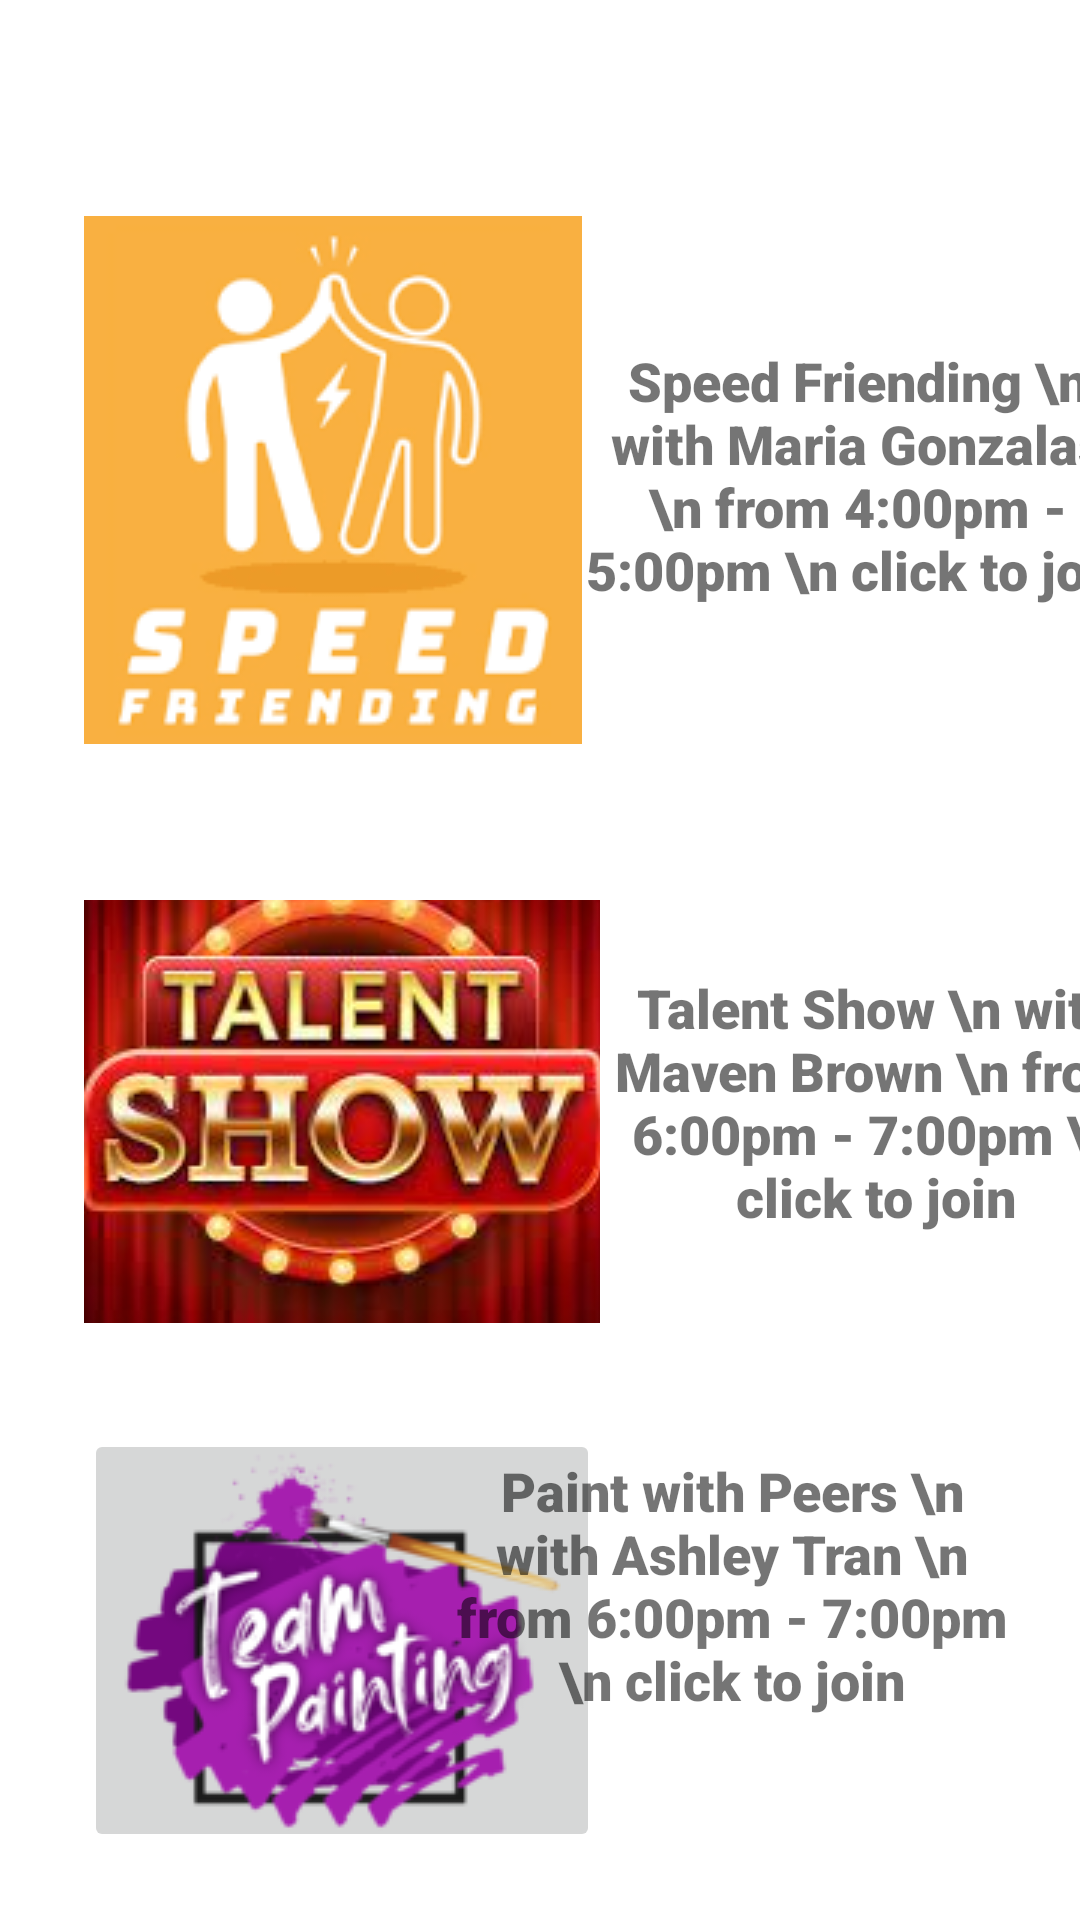

Android layout source for this screen:
<!-- AndroidManifest.xml: application theme Theme.CommunityBuilding -->
<!-- res/layout/activity_teen_page.xml -->
<?xml version="1.0" encoding="utf-8"?>
<androidx.constraintlayout.widget.ConstraintLayout xmlns:android="http://schemas.android.com/apk/res/android"
    xmlns:app="http://schemas.android.com/apk/res-auto"
    xmlns:tools="http://schemas.android.com/tools"
    android:layout_width="match_parent"
    android:layout_height="match_parent"
    tools:context=".Teen_page">


    <ImageButton
        android:id="@+id/speedimage"
        android:layout_width="166dp"
        android:layout_height="176dp"
        android:layout_gravity="left"
        android:layout_marginStart="28dp"
        android:layout_marginTop="72dp"
        android:onClick="speedclick"
        android:src="@drawable/speedimage"
        app:layout_constraintStart_toStartOf="parent"
        app:layout_constraintTop_toTopOf="parent" />

    <TextView
        android:id="@+id/Speedfriending"
        android:layout_width="184dp"
        android:layout_height="141dp"
        android:layout_marginTop="88dp"
        android:layout_marginEnd="24dp"
        android:fontFamily="sans-serif-black"
        android:gravity="center"
        android:onClick="speedclick"
        android:text="Speed Friending \n with Maria Gonzalas \n from 4:00pm - 5:00pm \n click to join"
        android:textSize="18sp"
        app:layout_constraintEnd_toEndOf="parent"
        app:layout_constraintHorizontal_bias="0.0"
        app:layout_constraintStart_toEndOf="@+id/speedimage"
        app:layout_constraintTop_toTopOf="parent" />

    <ImageButton
        android:id="@+id/talentimage"
        android:layout_width="172dp"
        android:layout_height="141dp"
        android:layout_gravity="left"
        android:layout_marginStart="28dp"
        android:layout_marginTop="52dp"
        android:onClick="talentshowclick"
        android:src="@drawable/talentshow"
        app:layout_constraintEnd_toEndOf="parent"
        app:layout_constraintHorizontal_bias="0.0"
        app:layout_constraintStart_toStartOf="parent"
        app:layout_constraintTop_toBottomOf="@+id/speedimage" />

    <TextView
        android:id="@+id/talentshow"
        android:layout_width="184dp"
        android:layout_height="141dp"
        android:layout_marginTop="68dp"
        android:layout_marginEnd="24dp"
        android:fontFamily="sans-serif-black"
        android:gravity="center"
        android:onClick="talentshowclick"
        android:text="Talent Show \n with Maven Brown \n from 6:00pm - 7:00pm \n click to join"
        android:textSize="18sp"
        app:layout_constraintEnd_toEndOf="parent"
        app:layout_constraintHorizontal_bias="0.0"
        app:layout_constraintStart_toEndOf="@+id/talentimage"
        app:layout_constraintTop_toBottomOf="@+id/Speedfriending" />

    <ImageButton
        android:id="@+id/paintimage"
        android:layout_width="172dp"
        android:layout_height="141dp"
        android:layout_gravity="left"
        android:layout_marginStart="28dp"
        android:layout_marginTop="32dp"
        android:onClick="paintclick"
        android:src="@drawable/paintimage"
        app:layout_constraintBottom_toBottomOf="parent"
        app:layout_constraintEnd_toStartOf="@+id/paint"
        app:layout_constraintHorizontal_bias="0.0"
        app:layout_constraintStart_toStartOf="parent"
        app:layout_constraintTop_toBottomOf="@+id/talentimage"
        app:layout_constraintVertical_bias="0.131" />

    <TextView
        android:id="@+id/paint"
        android:layout_width="184dp"
        android:layout_height="141dp"
        android:layout_marginEnd="24dp"
        android:fontFamily="sans-serif-black"
        android:gravity="center"
        android:onClick="paintclick"
        android:text="Paint with Peers \n with Ashley Tran \n from 6:00pm - 7:00pm \n click to join"
        android:textSize="18sp"
        app:layout_constraintBottom_toBottomOf="parent"
        app:layout_constraintEnd_toEndOf="parent"
        app:layout_constraintTop_toBottomOf="@+id/talentshow"
        app:layout_constraintVertical_bias="0.328" />


</androidx.constraintlayout.widget.ConstraintLayout>
<!-- resources referenced by this layout -->
<resources>
  <!-- drawable paintimage: png bitmap (drawable, 24246 bytes) -->
  <!-- drawable speedimage: png bitmap (drawable, 7279 bytes) -->
  <!-- drawable talentshow: jpeg bitmap (drawable-v24, 9381 bytes) -->
  <style name="Theme.CommunityBuilding" parent="Theme.MaterialComponents.DayNight.DarkActionBar">
          
          <item name="colorPrimary">@color/purple_500</item>
          <item name="colorPrimaryVariant">@color/purple_700</item>
          <item name="colorOnPrimary">@color/white</item>
          
          <item name="colorSecondary">@color/teal_200</item>
          <item name="colorSecondaryVariant">@color/teal_700</item>
          <item name="colorOnSecondary">@color/black</item>
          
          <item name="android:statusBarColor" tools:targetApi="l">?attr/colorPrimaryVariant</item>
          
      </style>
  <!-- not gathered from this repository: default colours our renderer supplied (Android Studio template values) -->
  <color name="purple_500">#FF6200EE</color>
  <color name="purple_700">#FF3700B3</color>
  <color name="teal_200">#FF03DAC5</color>
  <color name="teal_700">#FF018786</color>
  <color name="black">#FF000000</color>
  <color name="white">#FFFFFFFF</color>
</resources>
